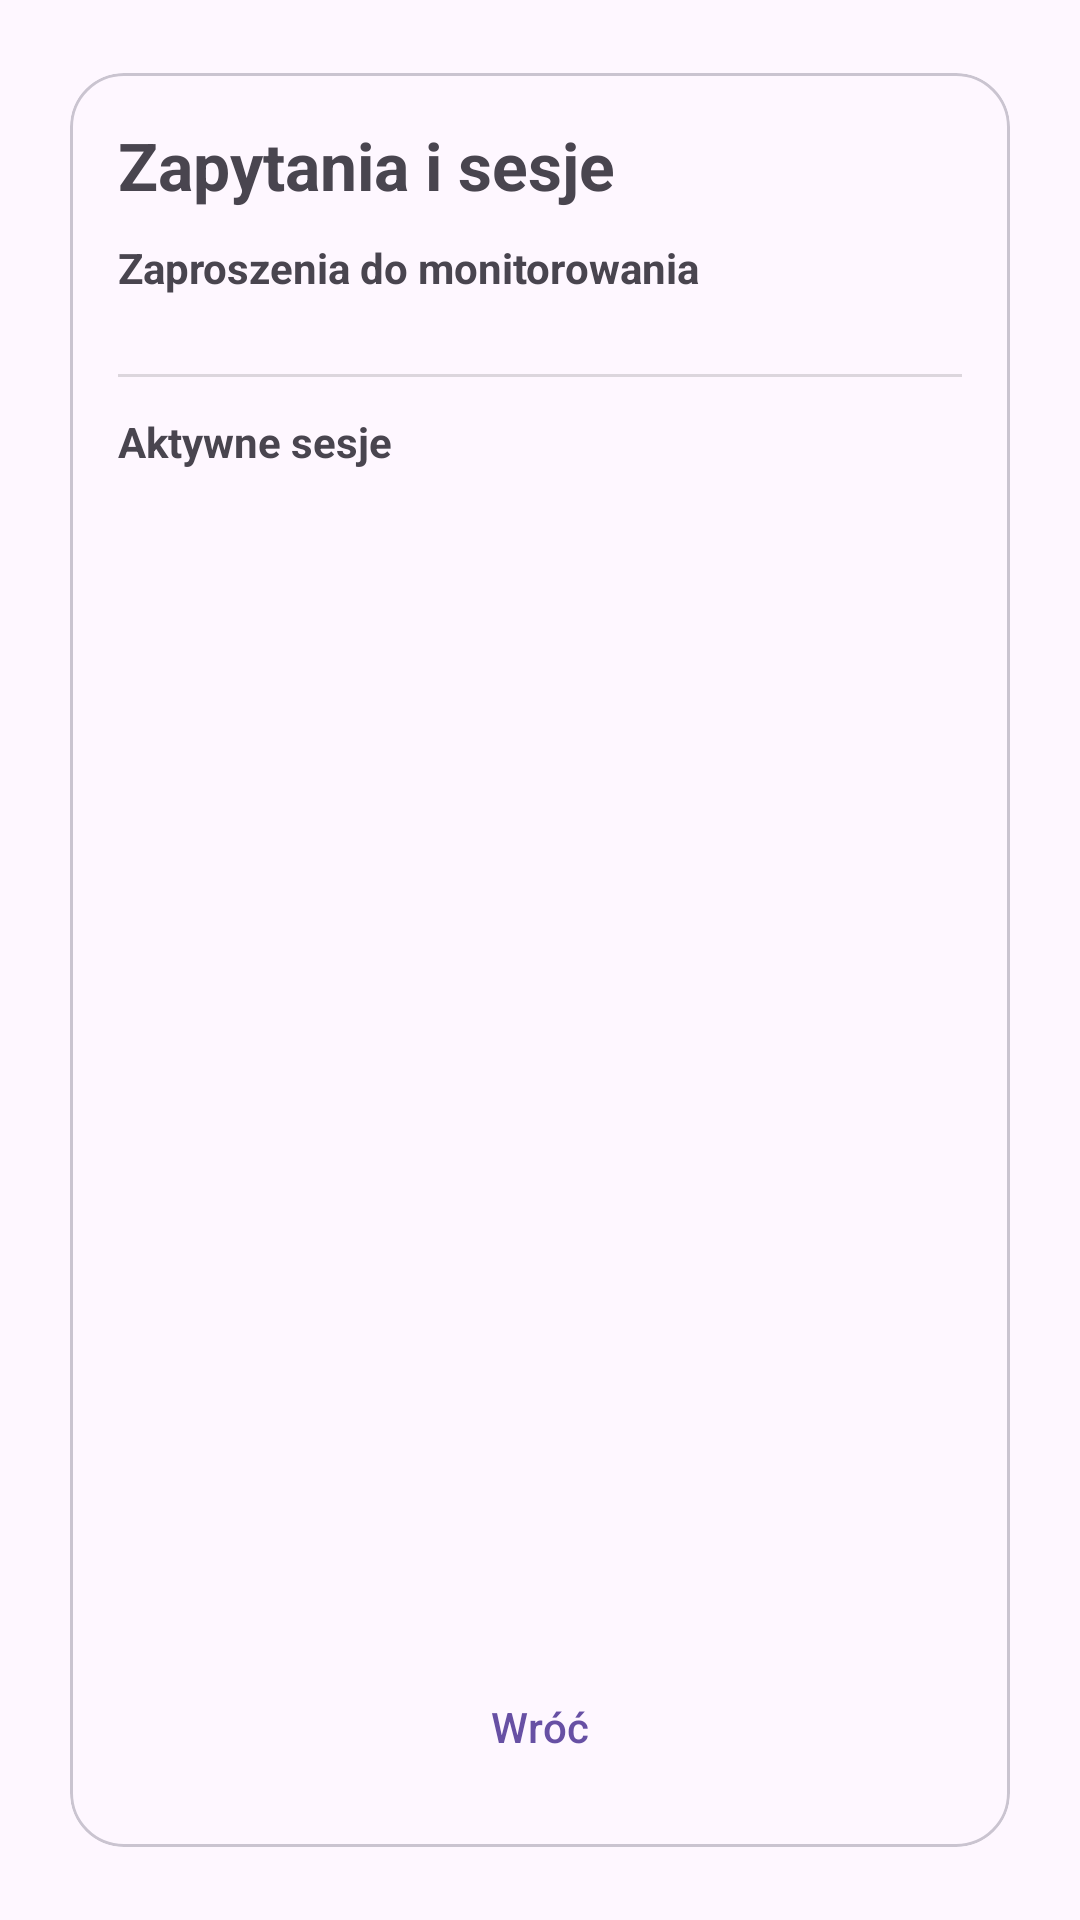

Android layout source for this screen:
<!-- AndroidManifest.xml: application theme Theme.APLIKACJAGPS -->
<!-- res/layout/activity_requests.xml -->
<?xml version="1.0" encoding="utf-8"?>
<androidx.constraintlayout.widget.ConstraintLayout
    xmlns:android="http://schemas.android.com/apk/res/android"
    xmlns:app="http://schemas.android.com/apk/res-auto"
    android:layout_width="match_parent"
    android:layout_height="match_parent"
    android:padding="16dp">

    <com.google.android.material.card.MaterialCardView
        android:id="@+id/cardRequests"
        android:layout_width="0dp"
        android:layout_height="0dp"
        app:cardCornerRadius="18dp"
        app:cardUseCompatPadding="true"
        app:layout_constraintTop_toTopOf="parent"
        app:layout_constraintBottom_toBottomOf="parent"
        app:layout_constraintStart_toStartOf="parent"
        app:layout_constraintEnd_toEndOf="parent"
        app:layout_constraintWidth_max="640dp">

        <LinearLayout
            android:layout_width="match_parent"
            android:layout_height="match_parent"
            android:orientation="vertical"
            android:padding="16dp">

            <TextView
                android:layout_width="wrap_content"
                android:layout_height="wrap_content"
                android:text="Zapytania i sesje"
                android:textSize="22sp"
                android:textStyle="bold"
                android:paddingBottom="10dp" />

            <ScrollView
                android:layout_width="match_parent"
                android:layout_height="0dp"
                android:layout_weight="1"
                android:fillViewport="true">

                <LinearLayout
                    android:layout_width="match_parent"
                    android:layout_height="wrap_content"
                    android:orientation="vertical">


                    <TextView
                        android:layout_width="wrap_content"
                        android:layout_height="wrap_content"
                        android:text="Zaproszenia do monitorowania"
                        android:textStyle="bold"
                        android:paddingBottom="8dp" />

                    <LinearLayout
                        android:id="@+id/containerRequests"
                        android:layout_width="match_parent"
                        android:layout_height="wrap_content"
                        android:orientation="vertical"
                        android:paddingBottom="10dp" />

                    <View
                        android:layout_width="match_parent"
                        android:layout_height="1dp"
                        android:background="#22000000"
                        android:layout_marginTop="8dp"
                        android:layout_marginBottom="12dp" />


                    <TextView
                        android:layout_width="wrap_content"
                        android:layout_height="wrap_content"
                        android:text="Aktywne sesje"
                        android:textStyle="bold"
                        android:paddingBottom="8dp" />

                    <LinearLayout
                        android:id="@+id/containerActiveSessions"
                        android:layout_width="match_parent"
                        android:layout_height="wrap_content"
                        android:orientation="vertical" />

                </LinearLayout>
            </ScrollView>

            <com.google.android.material.button.MaterialButton
                android:id="@+id/btnBack"
                style="@style/Widget.Material3.Button.TextButton"
                android:layout_width="match_parent"
                android:layout_height="wrap_content"
                android:text="Wróć" />

        </LinearLayout>

    </com.google.android.material.card.MaterialCardView>

</androidx.constraintlayout.widget.ConstraintLayout>
<!-- resources referenced by this layout -->
<resources>
  <style name="Theme.APLIKACJAGPS" parent="Base.Theme.APLIKACJAGPS" />
  <style name="Base.Theme.APLIKACJAGPS" parent="Theme.Material3.DayNight.NoActionBar">
          
          
      </style>
</resources>
